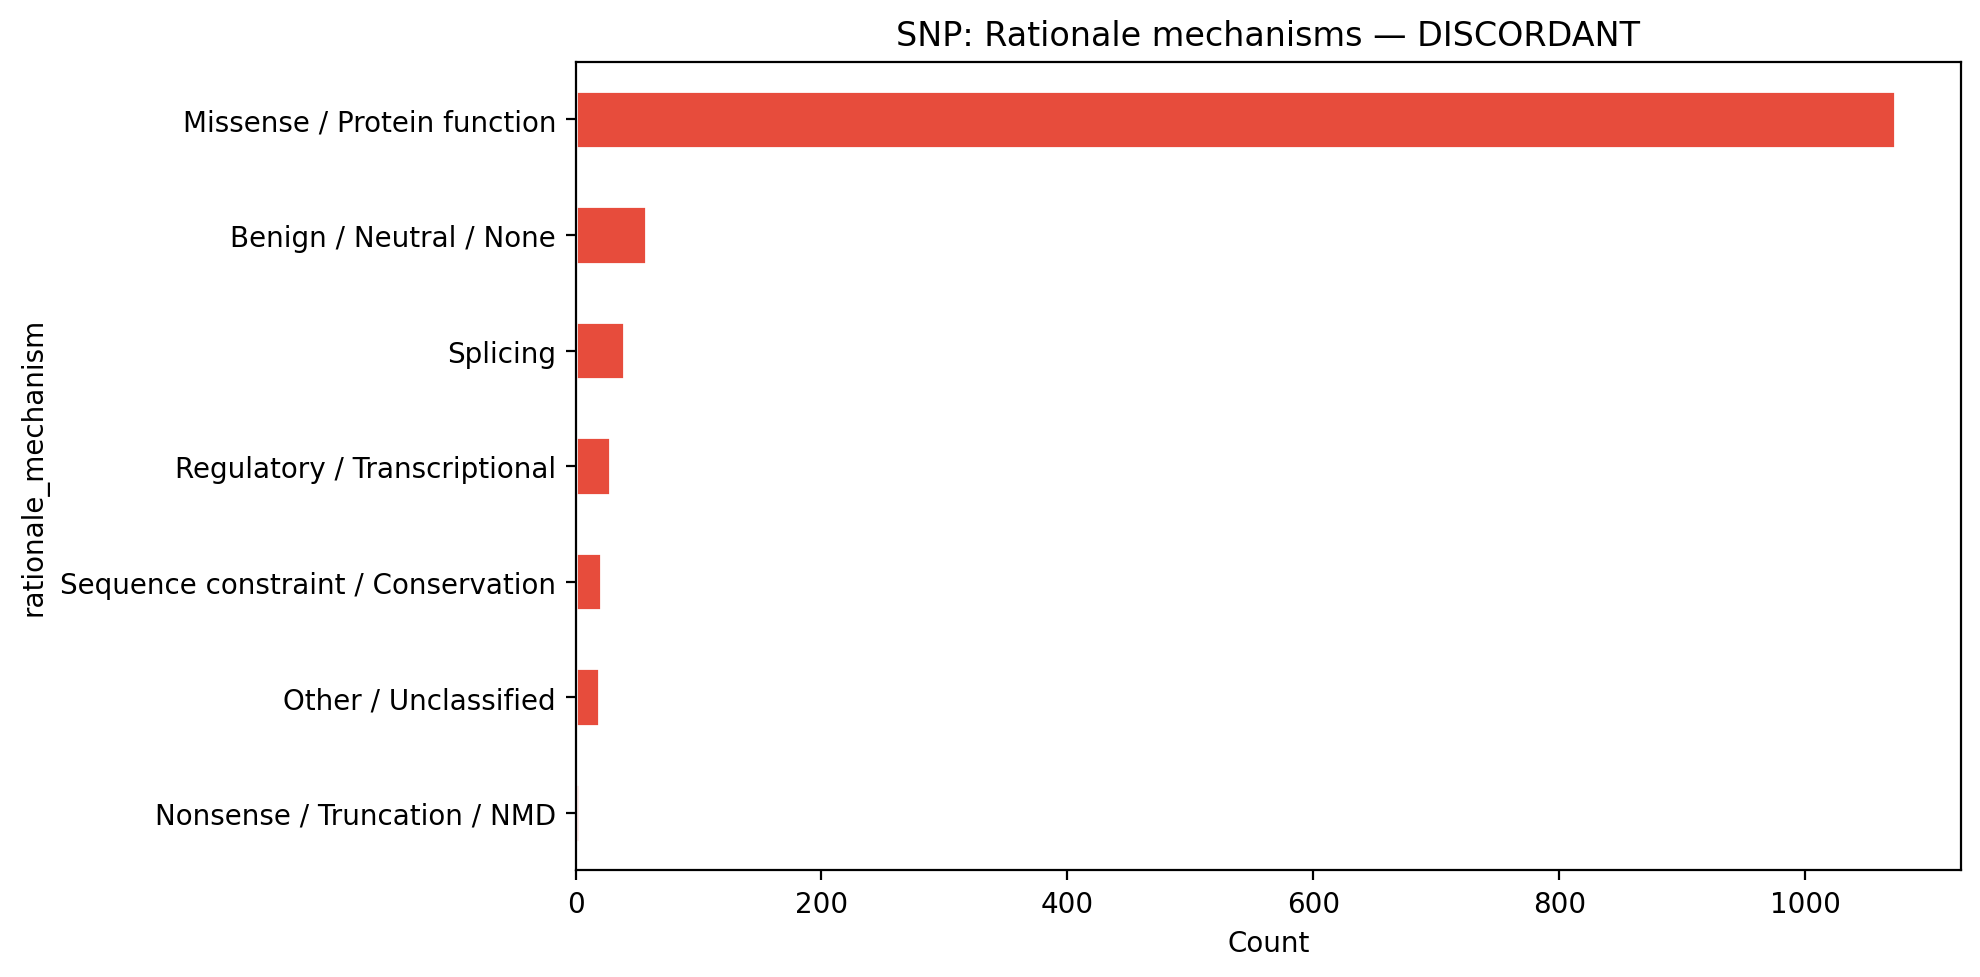

Values plotted in this chart, from the file beside it:
rationale_mechanism, count
Missense / Protein function, 1073
Benign / Neutral / None, 57
Splicing, 39
Regulatory / Transcriptional, 28
Sequence constraint / Conservation, 21
Other / Unclassified, 19
Nonsense / Truncation / NMD, 3
